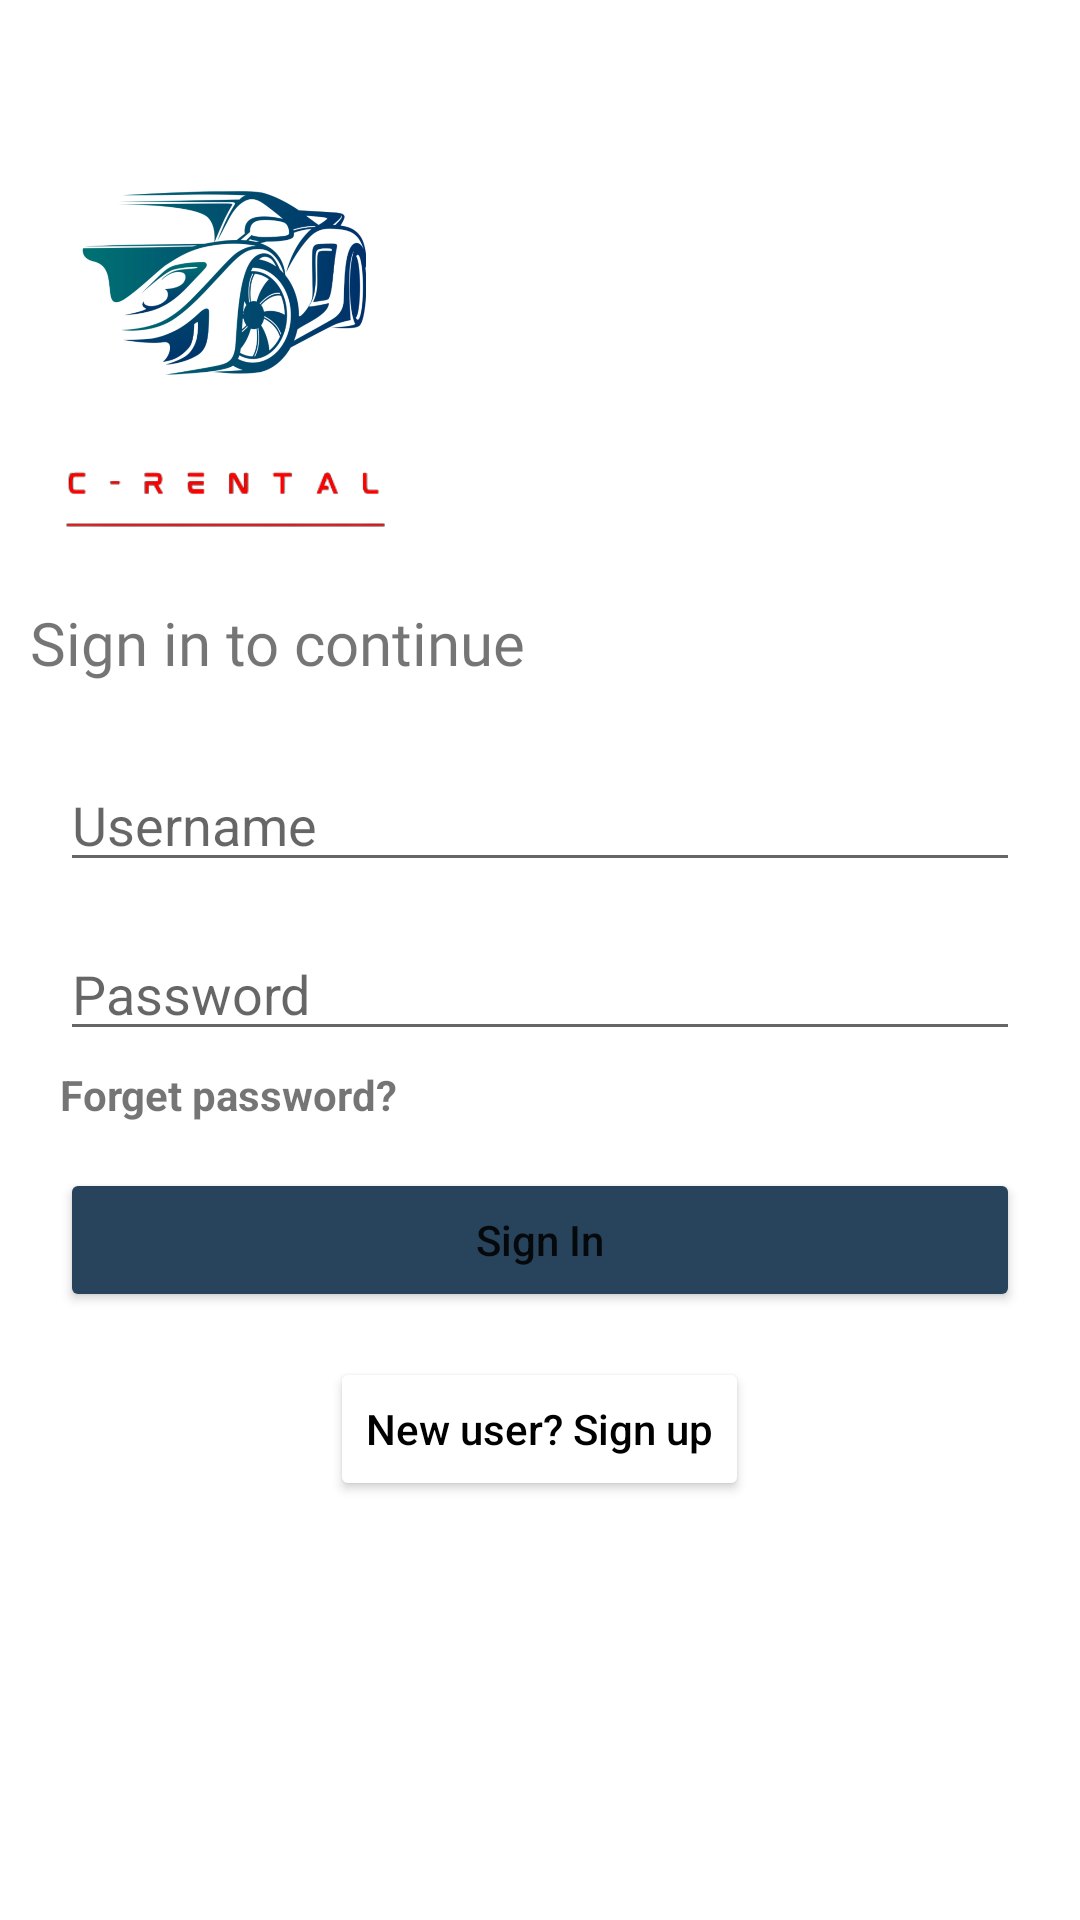

Produce the Android XML layout that renders to this screen, including the resource entries it uses.
<!-- AndroidManifest.xml: application theme Theme.CRental -->
<!-- res/layout/activity_sign_in.xml -->
<?xml version="1.0" encoding="utf-8"?>
<LinearLayout xmlns:app="http://schemas.android.com/apk/res-auto"
    xmlns:tools="http://schemas.android.com/tools"
    xmlns:android="http://schemas.android.com/apk/res/android"
    android:layout_width="match_parent"
    android:layout_height="match_parent"
    android:orientation="vertical"
    tools:context=".SignInActivity">

    <ImageView
        android:layout_width="150dp"
        android:layout_height="150dp"
        android:layout_marginTop="20dp"
        android:src="@drawable/applogo"/>
    <ImageView
        android:layout_width="150dp"
        android:layout_height="150dp"
        android:layout_marginTop="-80dp"
        android:src="@drawable/crentaltextwhitex"/>

    <TextView
        android:layout_width="wrap_content"
        android:layout_height="wrap_content"
        android:layout_marginLeft="10dp"
        android:layout_marginTop="-40dp"
        android:fontFamily="@font/aldrich"
        android:text="Sign in to continue"
        android:textSize="20sp" />

    <LinearLayout
        android:layout_width="match_parent"
        android:layout_height="wrap_content"
        android:orientation="vertical"
        android:layout_marginTop="10dp"
        android:layout_marginLeft="20dp"
        android:layout_marginRight="20dp">

        <EditText
            android:id="@+id/username"
            android:layout_marginTop="15dp"
            android:layout_width="match_parent"
            android:layout_height="wrap_content"
            android:singleLine="true"
            android:hint="Username"/>

        <EditText
            android:id="@+id/password"
            android:layout_marginTop="15dp"
            android:layout_width="match_parent"
            android:layout_height="wrap_content"
            android:inputType="textPassword"
            android:singleLine="true"
            android:hint="Password"/>

        <TextView
            android:id="@+id/forgetPasswordTv"
            android:layout_width="wrap_content"
            android:layout_height="wrap_content"
            android:layout_marginTop="5dp"
            android:textStyle="bold"
            android:text="Forget password?" />

        <Button
            android:id="@+id/signInBtn"
            android:layout_width="match_parent"
            android:layout_height="wrap_content"
            android:layout_marginTop="15dp"
            android:text="Sign In"
            android:textAllCaps="false"
            android:backgroundTint="#27445C"/>

        <Button
            android:id="@+id/callSignUpBtn"
            android:layout_width="wrap_content"
            android:layout_height="wrap_content"
            android:layout_marginTop="15dp"
            android:layout_gravity="center"
            android:textAllCaps="false"
            android:text="New user? Sign up"
            android:textColor="#000"
            android:backgroundTint="#fff"/>

    </LinearLayout>

</LinearLayout>
<!-- resources referenced by this layout -->
<resources>
  <!-- drawable applogo: png bitmap (drawable, 193503 bytes) -->
  <!-- drawable crentaltextwhitex: png bitmap (drawable, 4043 bytes) -->
  <style name="Theme.CRental" parent="Theme.MaterialComponents.DayNight.DarkActionBar">
          
          <item name="colorPrimary">@color/purple_500</item>
          <item name="colorPrimaryVariant">@color/purple_700</item>
          <item name="colorOnPrimary">@color/white</item>
          
          <item name="colorSecondary">@color/teal_200</item>
          <item name="colorSecondaryVariant">@color/teal_700</item>
          <item name="colorOnSecondary">@color/black</item>
          
          <item name="android:statusBarColor">?attr/colorPrimaryVariant</item>
          
      </style>
  <!-- not gathered from this repository: default colours our renderer supplied (Android Studio template values) -->
  <color name="purple_500">#FF6200EE</color>
  <color name="purple_700">#FF3700B3</color>
  <color name="teal_200">#FF03DAC5</color>
  <color name="teal_700">#FF018786</color>
  <color name="black">#FF000000</color>
  <color name="white">#FFFFFFFF</color>
</resources>
